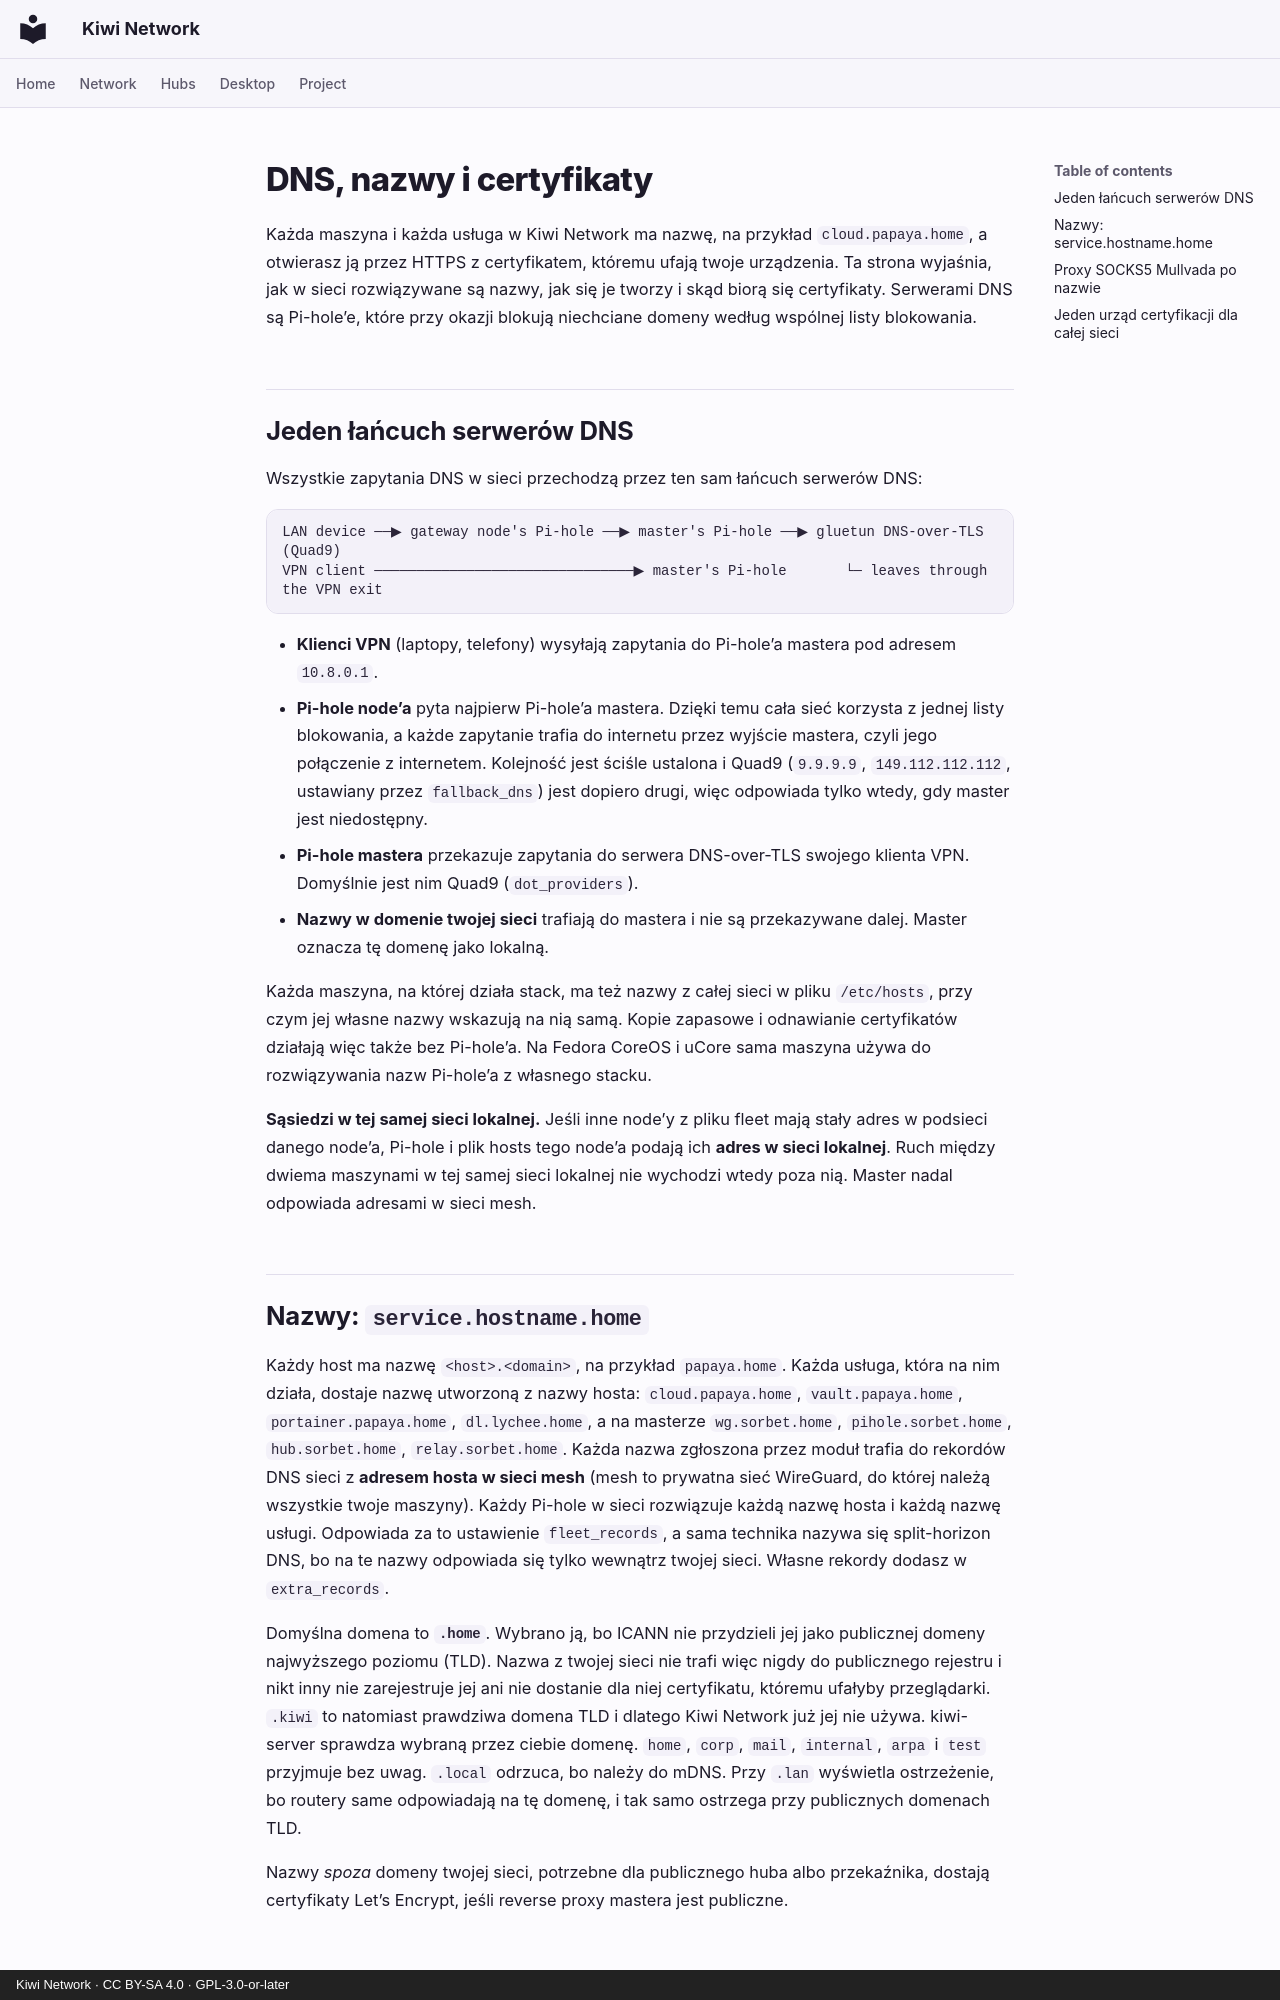

repository: derlocke-ng/kiwi-network · page: network/dns.pl/index.html · generator: mkdocs · copyright: Kiwi Network · CC BY-SA 4.0 · GPL-3.0-or-later

# DNS, nazwy i certyfikaty

Każda maszyna i każda usługa w Kiwi Network ma nazwę, na przykład
`cloud.papaya.home`, a otwierasz ją przez HTTPS z certyfikatem, któremu ufają
twoje urządzenia. Ta strona wyjaśnia, jak w sieci rozwiązywane są
nazwy, jak się je tworzy i skąd biorą się certyfikaty. Serwerami
DNS są Pi-hole’e, które przy okazji blokują niechciane domeny według wspólnej
listy blokowania.

## Jeden łańcuch serwerów DNS { #one-resolver-chain }

Wszystkie zapytania DNS w sieci przechodzą przez ten sam łańcuch serwerów DNS:

```
LAN device ──▶ gateway node's Pi-hole ──▶ master's Pi-hole ──▶ gluetun DNS-over-TLS (Quad9)
VPN client ───────────────────────────────▶ master's Pi-hole       └─ leaves through the VPN exit
```

- **Klienci VPN** (laptopy, telefony) wysyłają zapytania do Pi-hole’a mastera
  pod adresem `10.8.0.1`.
- **Pi-hole node’a** pyta najpierw Pi-hole’a mastera. Dzięki temu cała sieć
  korzysta z jednej listy blokowania, a każde zapytanie trafia do internetu
  przez wyjście mastera, czyli jego połączenie z internetem. Kolejność jest ściśle
  ustalona i Quad9 (`9.9.9.9`, `149.112.112.112`, ustawiany przez
  `fallback_dns`) jest dopiero drugi, więc odpowiada tylko wtedy, gdy master
  jest niedostępny.
- **Pi-hole mastera** przekazuje zapytania do serwera DNS-over-TLS swojego
  klienta VPN. Domyślnie jest nim Quad9 (`dot_providers`).
- **Nazwy w domenie twojej sieci** trafiają do mastera i nie są przekazywane
  dalej. Master oznacza tę domenę jako lokalną.

Każda maszyna, na której działa stack, ma też nazwy z całej sieci w pliku
`/etc/hosts`, przy czym jej własne nazwy wskazują na nią samą. Kopie zapasowe
i odnawianie certyfikatów działają więc także bez Pi-hole’a. Na Fedora CoreOS
i uCore sama maszyna używa do rozwiązywania nazw Pi-hole’a z własnego stacku.

**Sąsiedzi w tej samej sieci lokalnej.** Jeśli inne node’y z pliku fleet mają
stały adres w podsieci danego node’a, Pi-hole i plik hosts tego node’a podają
ich **adres w sieci lokalnej**. Ruch między dwiema maszynami w tej samej sieci
lokalnej nie wychodzi wtedy poza nią. Master nadal odpowiada adresami w sieci mesh.

## Nazwy: `service.hostname.home` { #names-servicehostnamehome }

Każdy host ma nazwę `<host>.<domain>`, na przykład `papaya.home`. Każda
usługa, która na nim działa, dostaje nazwę utworzoną z nazwy hosta: `cloud.papaya.home`,
`vault.papaya.home`, `portainer.papaya.home`, `dl.lychee.home`, a na masterze
`wg.sorbet.home`, `pihole.sorbet.home`, `hub.sorbet.home`,
`relay.sorbet.home`. Każda nazwa zgłoszona przez moduł trafia do rekordów DNS
sieci z **adresem hosta w sieci mesh** (mesh to prywatna sieć WireGuard,
do której należą wszystkie twoje maszyny). Każdy Pi-hole w sieci rozwiązuje
każdą nazwę hosta i każdą nazwę usługi. Odpowiada za to ustawienie
`fleet_records`, a sama technika nazywa się split-horizon DNS, bo na te nazwy
odpowiada się tylko wewnątrz twojej sieci. Własne rekordy dodasz w
`extra_records`.

Domyślna domena to **`.home`**. Wybrano ją, bo ICANN nie przydzieli jej jako
publicznej domeny najwyższego poziomu (TLD). Nazwa z twojej sieci nie trafi
więc nigdy do publicznego rejestru i nikt inny nie zarejestruje jej ani nie
dostanie dla niej certyfikatu, któremu ufałyby przeglądarki. `.kiwi` to
natomiast prawdziwa domena TLD i dlatego Kiwi Network już jej nie używa.
kiwi-server sprawdza wybraną przez ciebie domenę. `home`, `corp`, `mail`,
`internal`, `arpa` i `test` przyjmuje bez uwag. `.local` odrzuca, bo należy do
mDNS. Przy `.lan` wyświetla ostrzeżenie, bo routery same odpowiadają na tę
domenę, i tak samo ostrzega przy publicznych domenach TLD.

Nazwy *spoza* domeny twojej sieci, potrzebne dla publicznego huba albo
przekaźnika, dostają certyfikaty Let’s Encrypt, jeśli reverse proxy mastera
jest publiczne.
